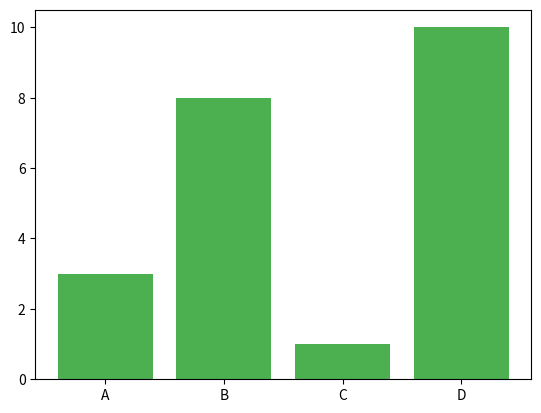

Here is the Python script that generated this plot:
import matplotlib.pyplot as plt
import numpy as np

x = np.array(["A", "B", "C", "D"])
y = np.array([3, 8, 1, 10])

plt.bar(x, y, color = "#4CAF50")
plt.show()










#Color Hex
#Or you can use Hexadecimal color values:
#
#Example
#Draw 4 bars with a beautiful green color:
